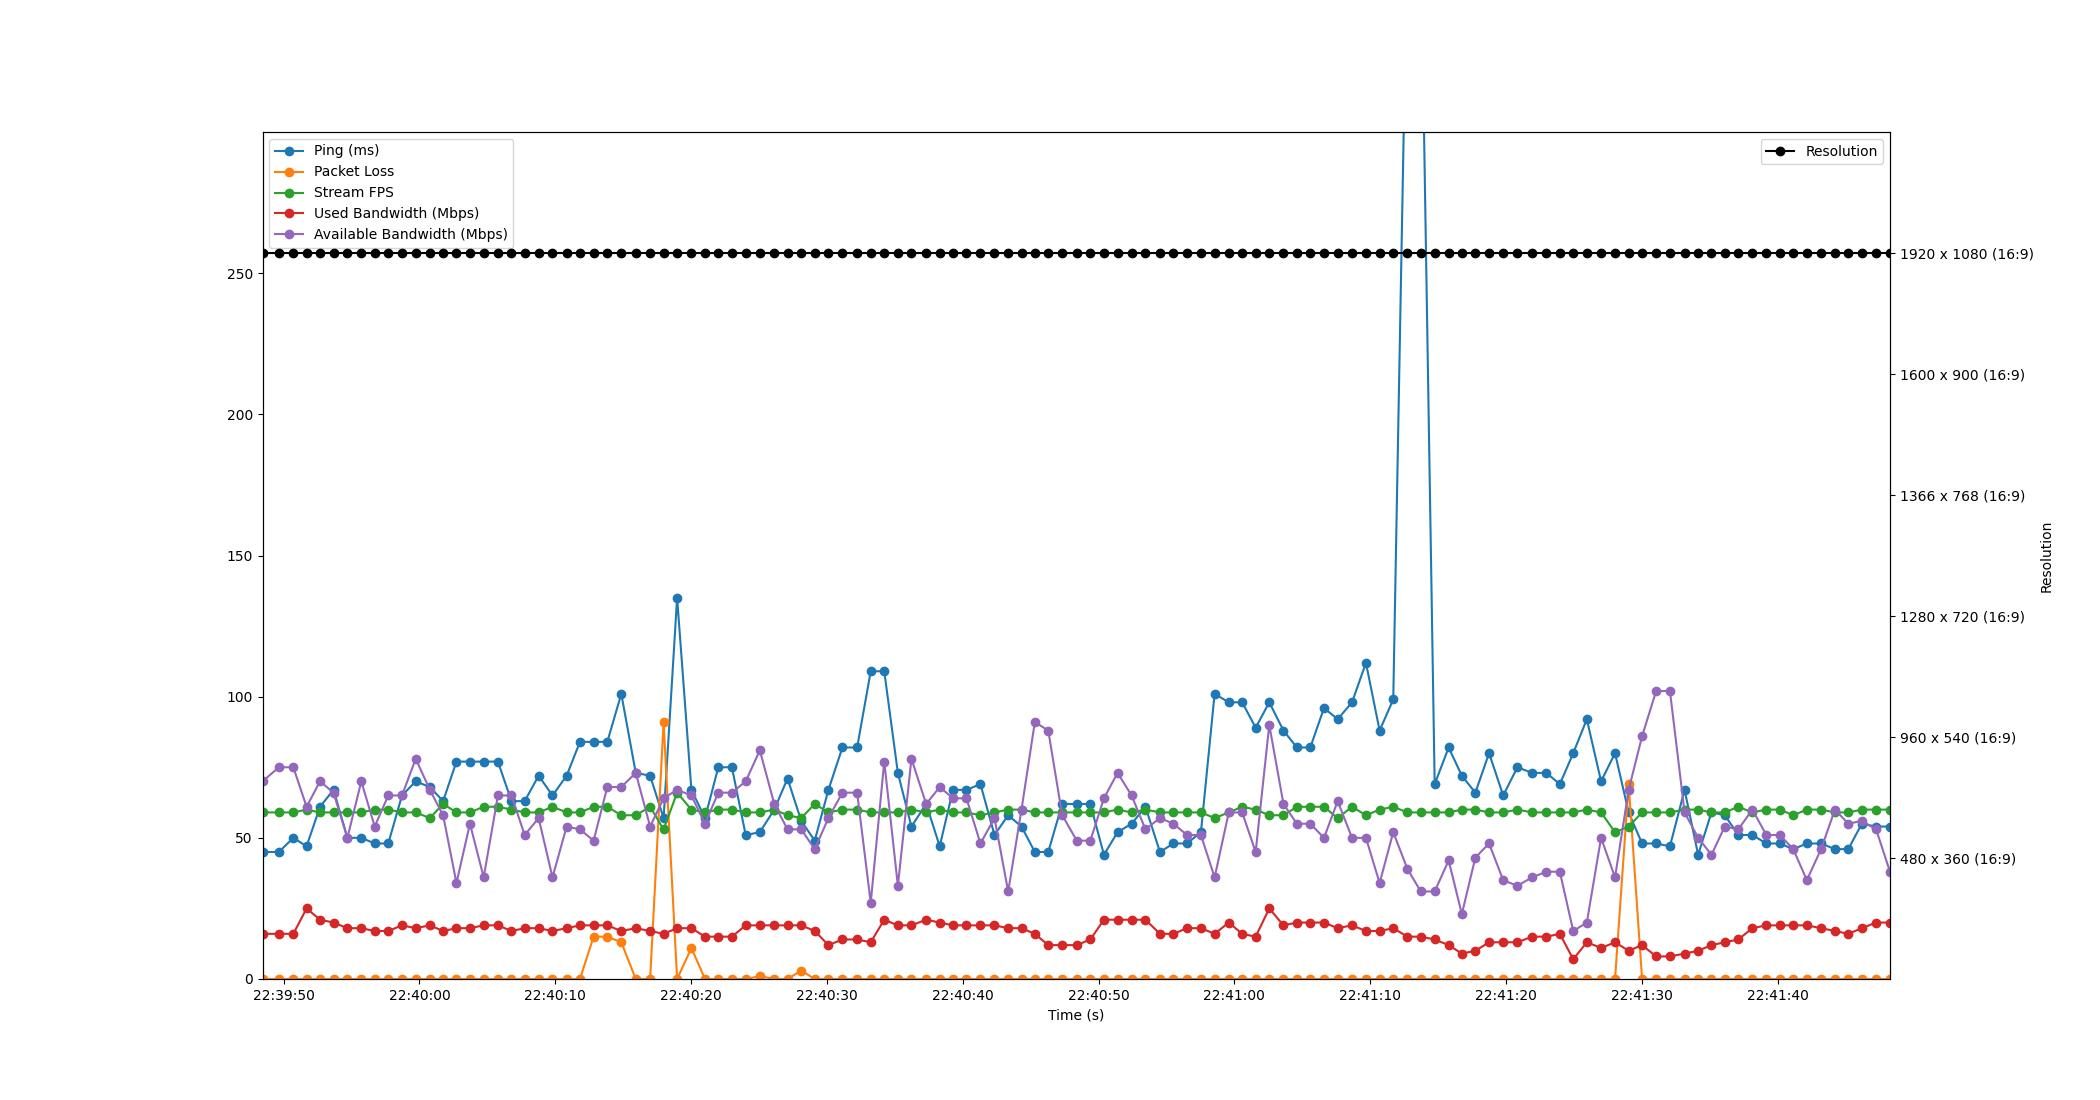

Source data for this figure (header and first rows):
Time, Timestamp, Ping, Packet Loss, Stream FPS, Used Bandwidth, Resolution, Available Bandwidth
1.9073486328125e-06, 2023-07-12 22:39:48.444310, 45, 0, 59, 16, 1920 x 1080 (16:9), 70
1.209, 2023-07-12 22:39:49.652987, 45, 0, 59, 16, 1920 x 1080 (16:9), 75
2.269, 2023-07-12 22:39:50.713667, 50, 0, 59, 16, 1920 x 1080 (16:9), 75
3.246, 2023-07-12 22:39:51.690497, 47, 0, 60, 25, 1920 x 1080 (16:9), 61
4.234, 2023-07-12 22:39:52.678045, 61, 0, 59, 21, 1920 x 1080 (16:9), 70
5.229, 2023-07-12 22:39:53.673447, 67, 0, 59, 20, 1920 x 1080 (16:9), 66
6.25, 2023-07-12 22:39:54.694588, 50, 0, 59, 18, 1920 x 1080 (16:9), 50
7.274, 2023-07-12 22:39:55.718508, 50, 0, 59, 18, 1920 x 1080 (16:9), 70
8.261, 2023-07-12 22:39:56.704898, 48, 0, 60, 17, 1920 x 1080 (16:9), 54
9.26, 2023-07-12 22:39:57.704276, 48, 0, 60, 17, 1920 x 1080 (16:9), 65
10.27, 2023-07-12 22:39:58.713631, 65, 0, 59, 19, 1920 x 1080 (16:9), 65
11.28, 2023-07-12 22:39:59.724534, 70, 0, 59, 18, 1920 x 1080 (16:9), 78
12.32, 2023-07-12 22:40:00.765562, 68, 0, 57, 19, 1920 x 1080 (16:9), 67
13.3, 2023-07-12 22:40:01.741647, 63, 0, 62, 17, 1920 x 1080 (16:9), 58
14.28, 2023-07-12 22:40:02.724629, 77, 0, 59, 18, 1920 x 1080 (16:9), 34
15.27, 2023-07-12 22:40:03.716465, 77, 0, 59, 18, 1920 x 1080 (16:9), 55
16.28, 2023-07-12 22:40:04.729301, 77, 0, 61, 19, 1920 x 1080 (16:9), 36
17.33, 2023-07-12 22:40:05.778055, 77, 0, 61, 19, 1920 x 1080 (16:9), 65
18.33, 2023-07-12 22:40:06.773804, 63, 0, 60, 17, 1920 x 1080 (16:9), 65
19.3, 2023-07-12 22:40:07.746332, 63, 0, 59, 18, 1920 x 1080 (16:9), 51
20.33, 2023-07-12 22:40:08.774070, 72, 0, 59, 18, 1920 x 1080 (16:9), 57
21.35, 2023-07-12 22:40:09.794483, 65, 0, 61, 17, 1920 x 1080 (16:9), 36
22.39, 2023-07-12 22:40:10.836718, 72, 0, 59, 18, 1920 x 1080 (16:9), 54
23.37, 2023-07-12 22:40:11.815588, 84, 0, 59, 19, 1920 x 1080 (16:9), 53
24.38, 2023-07-12 22:40:12.821779, 84, 15, 61, 19, 1920 x 1080 (16:9), 49
25.39, 2023-07-12 22:40:13.829748, 84, 15, 61, 19, 1920 x 1080 (16:9), 68
26.42, 2023-07-12 22:40:14.859755, 101, 13, 58, 17, 1920 x 1080 (16:9), 68
27.48, 2023-07-12 22:40:15.924216, 73, 0, 58, 18, 1920 x 1080 (16:9), 73
28.54, 2023-07-12 22:40:16.982805, 72, 0, 61, 17, 1920 x 1080 (16:9), 54
29.53, 2023-07-12 22:40:17.974507, 57, 91, 53, 16, 1920 x 1080 (16:9), 64
30.53, 2023-07-12 22:40:18.969795, 135, 0, 66, 18, 1920 x 1080 (16:9), 67
31.58, 2023-07-12 22:40:20.021403, 67, 11, 60, 18, 1920 x 1080 (16:9), 65
32.58, 2023-07-12 22:40:21.022510, 57, 0, 59, 15, 1920 x 1080 (16:9), 55
33.56, 2023-07-12 22:40:22.002527, 75, 0, 60, 15, 1920 x 1080 (16:9), 66
34.56, 2023-07-12 22:40:23.002498, 75, 0, 60, 15, 1920 x 1080 (16:9), 66
35.57, 2023-07-12 22:40:24.018492, 51, 0, 59, 19, 1920 x 1080 (16:9), 70
36.61, 2023-07-12 22:40:25.058598, 52, 1, 59, 19, 1920 x 1080 (16:9), 81
37.68, 2023-07-12 22:40:26.122544, 60, 0, 60, 19, 1920 x 1080 (16:9), 62
38.65, 2023-07-12 22:40:27.098546, 71, 0, 58, 19, 1920 x 1080 (16:9), 53
39.66, 2023-07-12 22:40:28.107791, 56, 3, 57, 19, 1920 x 1080 (16:9), 53
40.66, 2023-07-12 22:40:29.100843, 49, 0, 62, 17, 1920 x 1080 (16:9), 46
41.67, 2023-07-12 22:40:30.109335, 67, 0, 59, 12, 1920 x 1080 (16:9), 57
42.69, 2023-07-12 22:40:31.138575, 82, 0, 60, 14, 1920 x 1080 (16:9), 66
43.78, 2023-07-12 22:40:32.222610, 82, 0, 60, 14, 1920 x 1080 (16:9), 66
44.78, 2023-07-12 22:40:33.224130, 109, 0, 59, 13, 1920 x 1080 (16:9), 27
45.78, 2023-07-12 22:40:34.219406, 109, 0, 59, 21, 1920 x 1080 (16:9), 77
46.78, 2023-07-12 22:40:35.222309, 73, 0, 59, 19, 1920 x 1080 (16:9), 33
47.78, 2023-07-12 22:40:36.220421, 54, 0, 60, 19, 1920 x 1080 (16:9), 78
48.86, 2023-07-12 22:40:37.306507, 62, 0, 59, 21, 1920 x 1080 (16:9), 62
49.86, 2023-07-12 22:40:38.301889, 47, 0, 60, 20, 1920 x 1080 (16:9), 68
50.84, 2023-07-12 22:40:39.280916, 67, 0, 59, 19, 1920 x 1080 (16:9), 64
51.83, 2023-07-12 22:40:40.271532, 67, 0, 59, 19, 1920 x 1080 (16:9), 64
52.86, 2023-07-12 22:40:41.301972, 69, 0, 58, 19, 1920 x 1080 (16:9), 48
53.89, 2023-07-12 22:40:42.335731, 51, 0, 59, 19, 1920 x 1080 (16:9), 57
54.9, 2023-07-12 22:40:43.343742, 58, 0, 60, 18, 1920 x 1080 (16:9), 31
55.88, 2023-07-12 22:40:44.324289, 54, 0, 60, 18, 1920 x 1080 (16:9), 60
56.86, 2023-07-12 22:40:45.305361, 45, 0, 59, 16, 1920 x 1080 (16:9), 91
57.85, 2023-07-12 22:40:46.294138, 45, 0, 59, 12, 1920 x 1080 (16:9), 88
58.88, 2023-07-12 22:40:47.321583, 62, 0, 59, 12, 1920 x 1080 (16:9), 58
59.95, 2023-07-12 22:40:48.396510, 62, 0, 59, 12, 1920 x 1080 (16:9), 49
... 59 more rows
